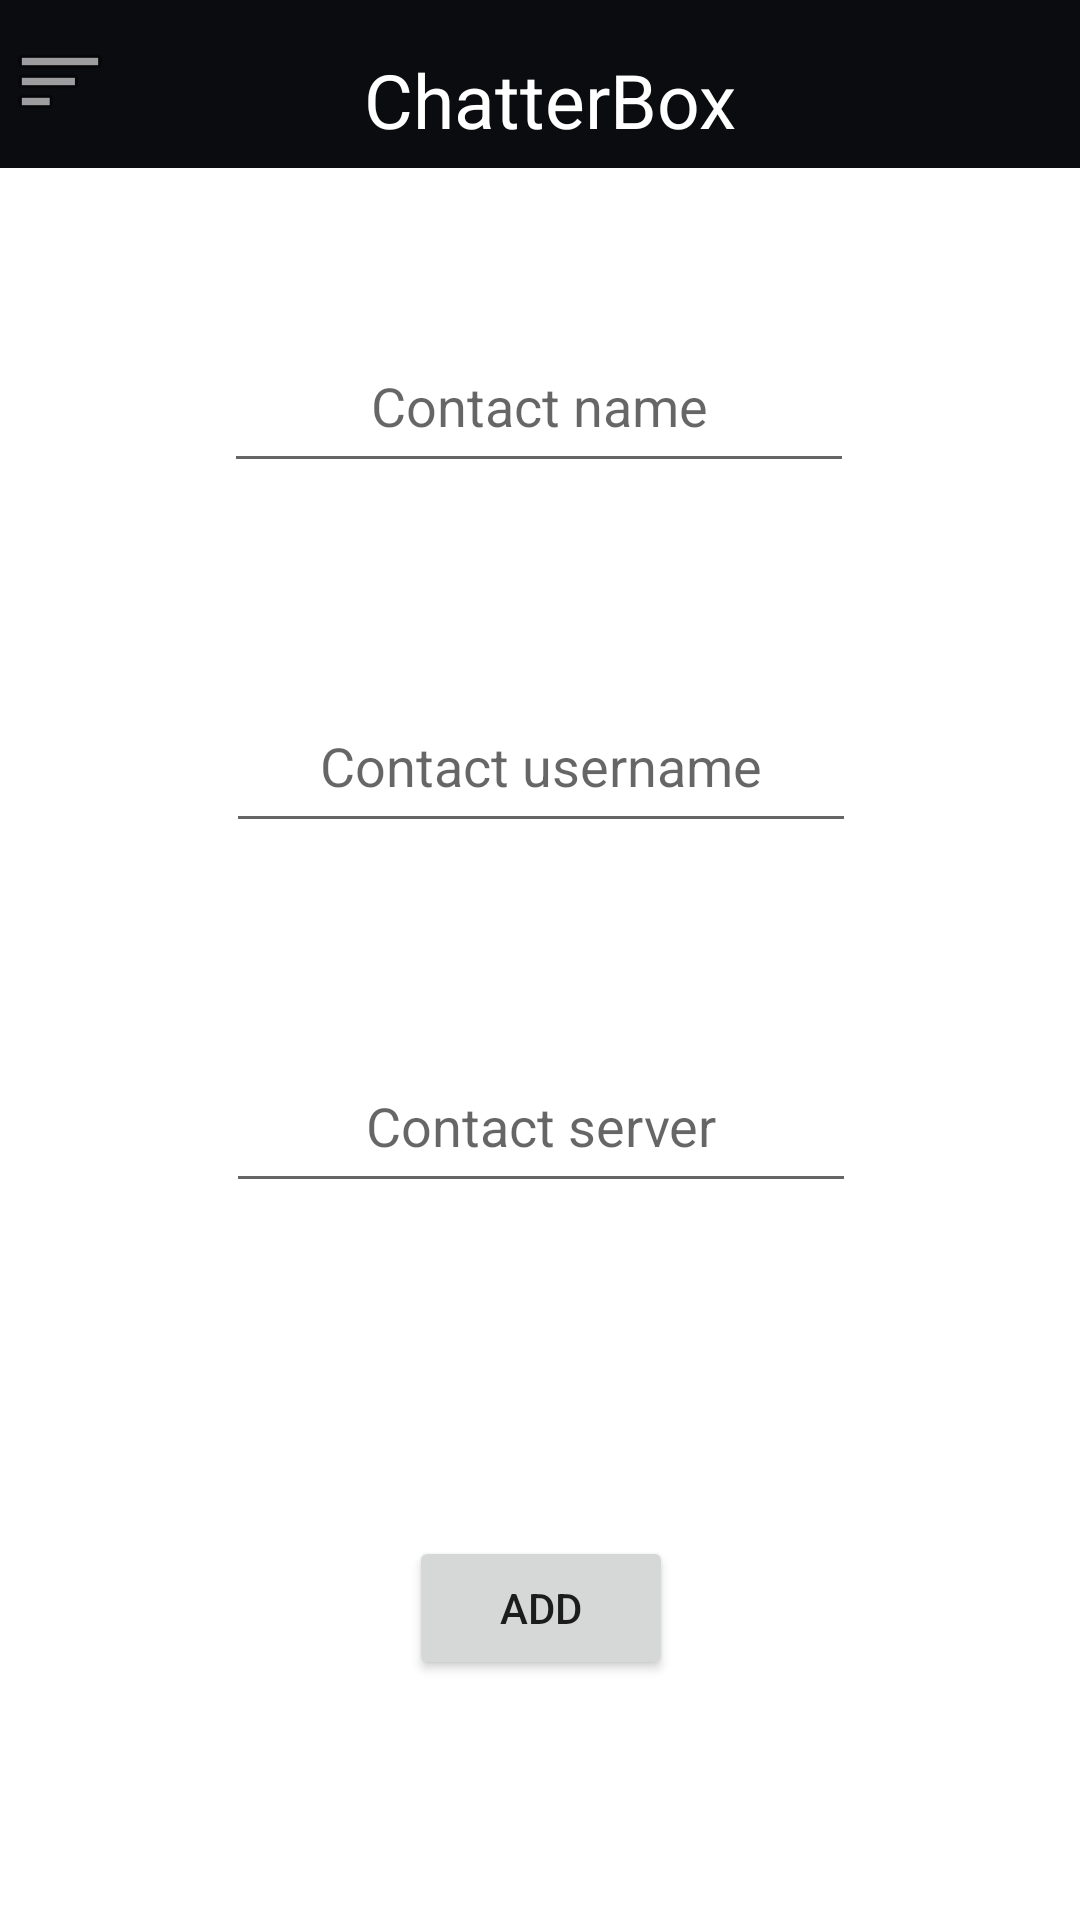

Android layout source for this screen:
<!-- AndroidManifest.xml: application theme Theme.AP2ChatAndroid.NoActionBar -->
<!-- res/layout/activity_add_contact.xml -->
<?xml version="1.0" encoding="utf-8"?>
<androidx.constraintlayout.widget.ConstraintLayout xmlns:android="http://schemas.android.com/apk/res/android"
    xmlns:app="http://schemas.android.com/apk/res-auto"
    xmlns:tools="http://schemas.android.com/tools"
    android:layout_width="match_parent"
    android:layout_height="match_parent"
    tools:context=".LoginActivity">

    <Button
        android:id="@+id/addContactBtn"
        android:layout_width="wrap_content"
        android:layout_height="wrap_content"
        android:layout_marginBottom="80dp"
        android:text="Add"
        app:layout_constraintBottom_toBottomOf="parent"
        app:layout_constraintEnd_toEndOf="parent"
        app:layout_constraintHorizontal_bias="0.501"
        app:layout_constraintStart_toStartOf="parent" />

    <androidx.appcompat.widget.Toolbar
        android:id="@+id/toolbar"
        android:layout_width="match_parent"
        android:layout_height="wrap_content"
        android:background="@color/navbar_background"
        android:minHeight="?attr/actionBarSize"
        android:theme="?attr/actionBarTheme"
        app:layout_constraintEnd_toEndOf="parent"
        app:layout_constraintHorizontal_bias="0.0"
        app:layout_constraintStart_toStartOf="parent"
        app:layout_constraintTop_toTopOf="parent" />

    <TextView
        android:id="@+id/textView5"
        android:layout_width="wrap_content"
        android:layout_height="wrap_content"
        android:text="ChatterBox"
        android:textColor="@color/white"
        android:textSize="25dp"
        app:layout_constraintBottom_toBottomOf="@+id/toolbar"
        app:layout_constraintEnd_toEndOf="@+id/toolbar"
        app:layout_constraintHorizontal_bias="0.428"
        app:layout_constraintStart_toEndOf="@+id/optionsBtn"
        app:layout_constraintTop_toTopOf="@+id/toolbar"
        app:layout_constraintVertical_bias="0.727" />

    <EditText
        android:id="@+id/contactNameEditText"
        android:layout_width="wrap_content"
        android:layout_height="wrap_content"
        android:layout_marginBottom="72dp"
        android:ems="10"
        android:gravity="center_horizontal"
        android:hint="Contact name"
        android:inputType="textEmailAddress"
        android:minHeight="48dp"
        app:layout_constraintBottom_toTopOf="@+id/contactUsernameEditText"
        app:layout_constraintEnd_toEndOf="parent"
        app:layout_constraintHorizontal_bias="0.497"
        app:layout_constraintStart_toStartOf="parent" />

    <ImageButton
        android:id="@+id/optionsBtn"
        android:layout_width="wrap_content"
        android:layout_height="wrap_content"
        android:layout_marginStart="4dp"
        android:background="@color/navbar_background"
        app:layout_constraintBottom_toBottomOf="@+id/toolbar"
        app:layout_constraintStart_toStartOf="parent"
        app:layout_constraintTop_toTopOf="@+id/toolbar"
        app:layout_constraintVertical_bias="0.458"
        app:srcCompat="@android:drawable/ic_menu_sort_by_size" />

    <EditText
        android:id="@+id/contactUsernameEditText"
        android:layout_width="wrap_content"
        android:layout_height="wrap_content"
        android:layout_marginBottom="72dp"
        android:ems="10"
        android:gravity="center_horizontal"
        android:hint="Contact username"
        android:inputType="textEmailAddress"
        android:minHeight="48dp"
        app:layout_constraintBottom_toTopOf="@+id/contactServerEditText"
        app:layout_constraintEnd_toEndOf="parent"
        app:layout_constraintHorizontal_bias="0.502"
        app:layout_constraintStart_toStartOf="parent" />

    <EditText
        android:id="@+id/contactServerEditText"
        android:layout_width="wrap_content"
        android:layout_height="wrap_content"
        android:layout_marginBottom="48dp"
        android:ems="10"
        android:gravity="center_horizontal"
        android:hint="Contact server"
        android:inputType="textEmailAddress"
        android:minHeight="48dp"
        app:layout_constraintBottom_toTopOf="@+id/addContactErrorTextView"
        app:layout_constraintEnd_toEndOf="parent"
        app:layout_constraintHorizontal_bias="0.502"
        app:layout_constraintStart_toStartOf="parent" />

    <TextView
        android:id="@+id/addContactErrorTextView"
        android:layout_width="wrap_content"
        android:layout_height="wrap_content"
        android:layout_marginBottom="44dp"
        android:text=""
        android:textColor="@color/red"
        app:layout_constraintBottom_toTopOf="@+id/addContactBtn"
        app:layout_constraintEnd_toEndOf="parent"
        app:layout_constraintStart_toStartOf="parent" />

</androidx.constraintlayout.widget.ConstraintLayout>
<!-- resources referenced by this layout -->
<resources>
  <color name="navbar_background">#0b0c10</color>
  <color name="red">#FF0000</color>
  <color name="white">#FFFFFFFF</color>
  <style name="Theme.AP2ChatAndroid.NoActionBar">
          <item name="windowActionBar">false</item>
          <item name="windowNoTitle">true</item>
      </style>
</resources>
